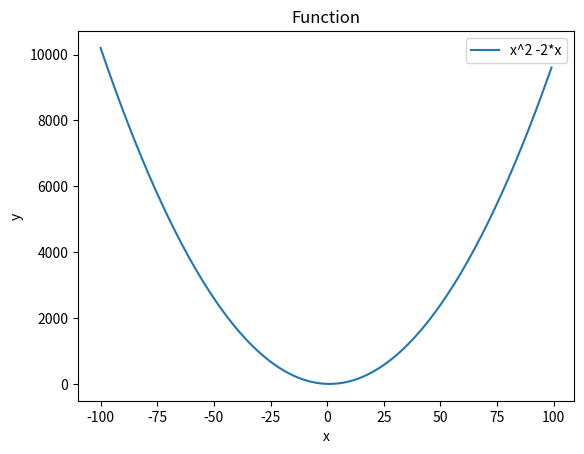

The matplotlib source for this figure:
import numpy as np
import matplotlib.pyplot as plt

def f(x):  #Define the function
    return x**2 - 2 * x     #Takes the input and returns an output.


if __name__ == '__main__':
    print('x , f(x):\n'+10*'-') #Print more readable values
    x = []
    fx  = []
    for i in range(-100,100):   #Run the function from -100 to 100
        print(i,f(i))           #Print the function input and output number.

        x.append(i)
        fx.append(f(i))


    plt.figure()
    plt.title('Function')
    plt.xlabel('x')
    plt.ylabel('y')
    plt.plot(x,fx,label='x^2 -2*x')
    plt.legend()
    plt.show()